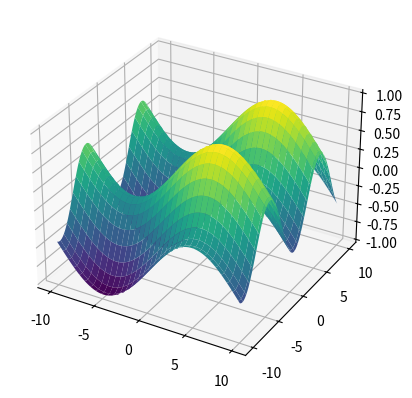

Reproduce this figure in Python.
import numpy as np
import matplotlib.pyplot as plt
from matplotlib.animation import FuncAnimation

# Parameters
frequency_1 = 0.32  # frequency of 1st sine wave
frequency_2 = 0.62  # frequency of 2nd sine wave
num_points = 101  # number of points in each direction
time_duration = 10  # duration of the animation in seconds
frames_per_second = 100  # frames per second in the animation
timestep_delay = 0.5  # delay in seconds for the second wave

# Create a grid of points
x = np.linspace(-10, 10, num_points)  # [m]
y = np.linspace(-10, 10, num_points)  # [m]
X, Y = np.meshgrid(x, y)


# Wave functions
def wave1(X, time):
    return 1/2 * np.sin(frequency_1 * (X + time * 2 * np.pi))
    # return np.sin(frequency_1 * (X + time * 2 * np.pi))


def wave2(Y, time, delay):
    return 1/2 * np.sin(frequency_2 * (Y + (time - delay) * 2 * np.pi))
    # return np.sin(frequency_2 * (Y + (time - delay) * 2 * np.pi))


# Initialize figure
fig = plt.figure()
ax = fig.add_subplot(111, projection="3d")


# Initialize the surface plot
wave = wave1(X, 0) + wave2(Y, 0, timestep_delay)
surf = ax.plot_surface(X, Y, wave, cmap="viridis")

# np.savetxt('./misc/first_frame.csv', wave, delimiter=',')


# Update function for animation
def update(frame):
    time = frame / frames_per_second
    wave = wave1(X, time) + wave2(Y, time, timestep_delay)
    ax.clear()
    ax.set_zlim((-5, 5))
    # ax.set_aspect('equal')
    surf = ax.plot_surface(X, Y, wave, cmap="viridis")
    return (surf,)


# Create animation
ani = FuncAnimation(
    fig, update, frames=time_duration * frames_per_second, blit=False, interval=100 / frames_per_second, repeat=True
)

# Display animation
plt.show()
